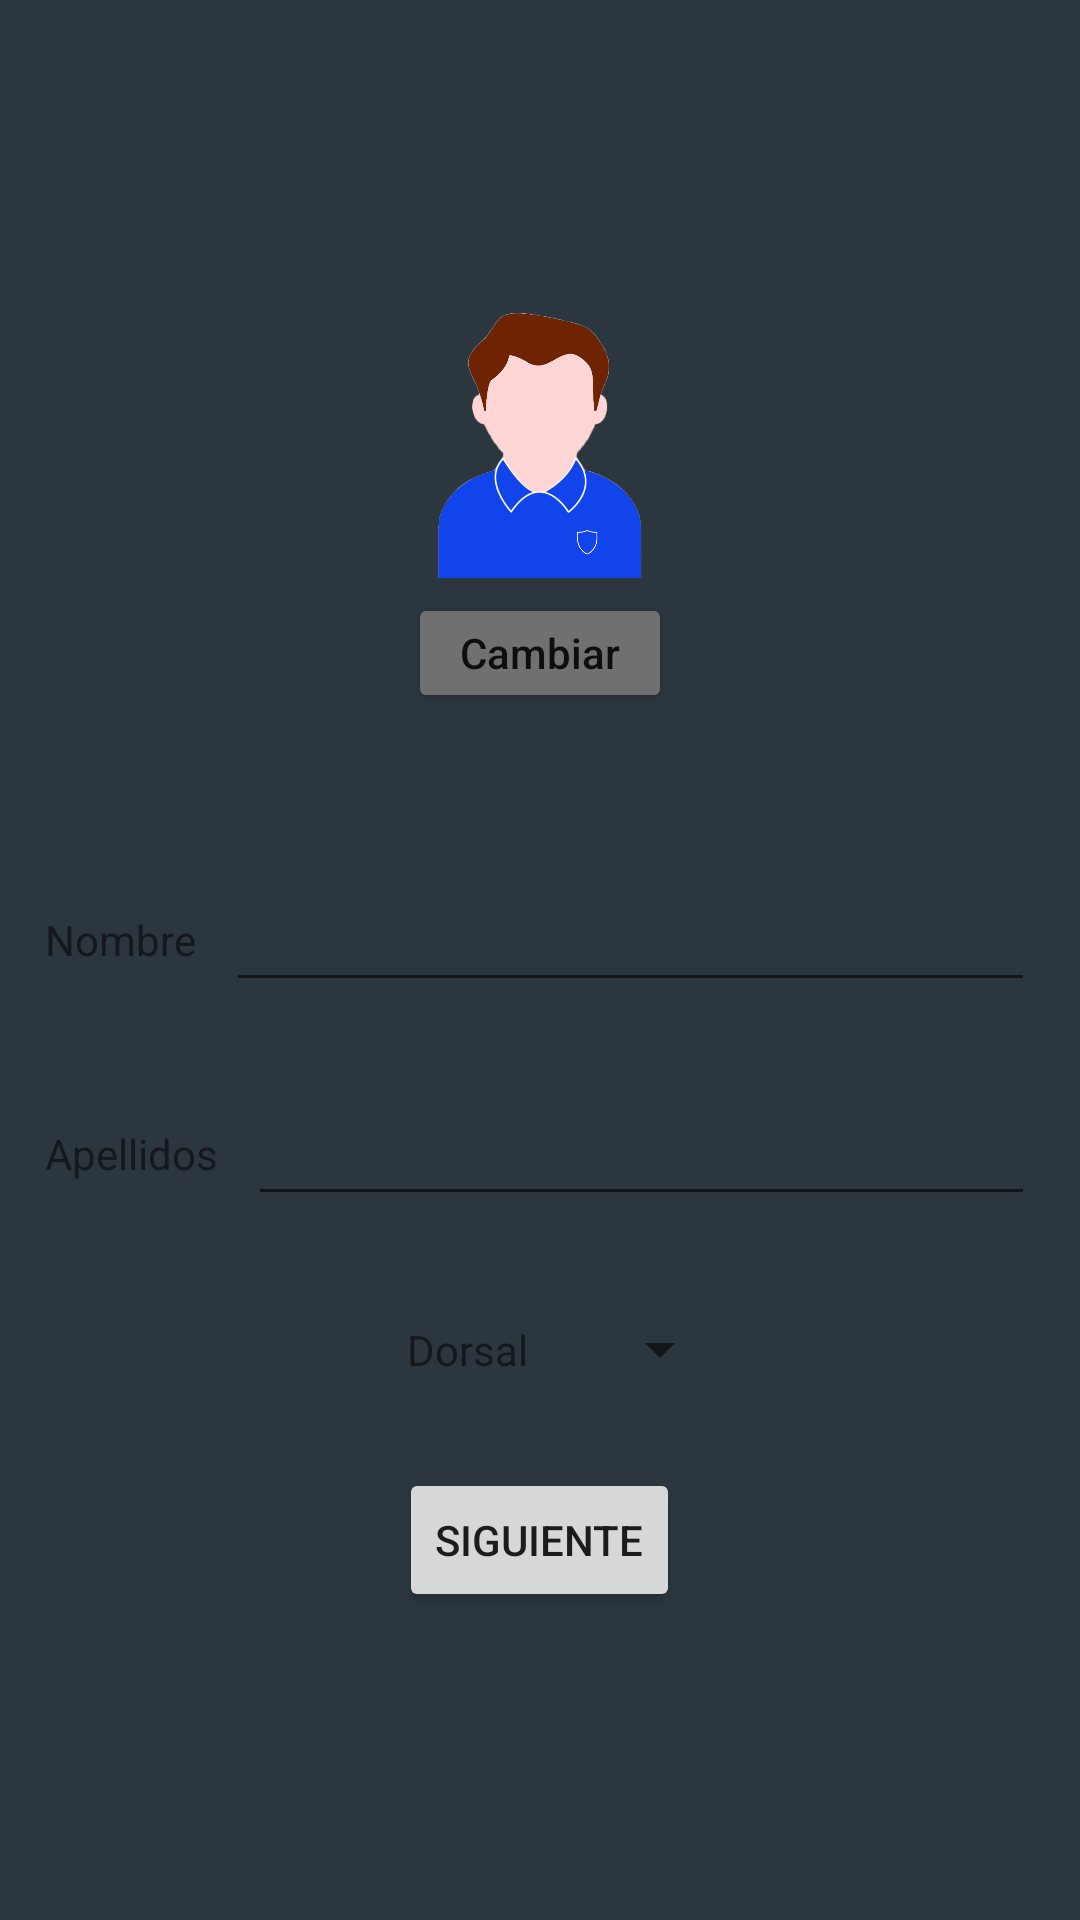

The Android layout XML behind this screen, and the referenced resources:
<!-- AndroidManifest.xml: application theme Theme.EasyRef -->
<!-- res/layout/datos_jugador_fragment.xml -->
<?xml version="1.0" encoding="utf-8"?>
<LinearLayout xmlns:android="http://schemas.android.com/apk/res/android"
    android:layout_width="match_parent"
    android:layout_height="match_parent"
    android:gravity="center"
    android:background="@color/fondo_general">
<ScrollView
    android:layout_width="match_parent"
    android:layout_height="wrap_content">
<LinearLayout
    android:layout_width="match_parent"
    android:layout_height="wrap_content"
    android:orientation="vertical"
    android:gravity="center">

        <ImageView
            android:id="@+id/fotoJugador"
            android:layout_width="100dp"
            android:layout_height="100dp"
            android:src="@drawable/jugador_local_avatar"
            android:layout_marginBottom="5dp"/>
        <Button
            android:layout_width="wrap_content"
            android:layout_height="40dp"
            android:padding="0dp"
            android:backgroundTint="#707070"
            android:textAllCaps="false"
            android:text="Cambiar"
            android:layout_marginBottom="40dp"
            />
        <LinearLayout
            android:layout_width="match_parent"
            android:layout_height="wrap_content"
            android:orientation="horizontal"
            android:gravity="center"
            android:layout_margin="15dp">
            <TextView
                android:layout_width="wrap_content"
                android:layout_height="wrap_content"
                android:text="Nombre"></TextView>
            <EditText
                android:id="@+id/nombreJugador"
                android:layout_width="match_parent"
                android:layout_height="wrap_content"
                android:layout_marginLeft="10dp"/>
        </LinearLayout>
        <LinearLayout
            android:layout_width="match_parent"
            android:layout_height="wrap_content"
            android:orientation="horizontal"
            android:gravity="center"
            android:layout_margin="15dp">
            <TextView
                android:layout_width="wrap_content"
                android:layout_height="wrap_content"
                android:text="Apellidos"></TextView>
            <EditText
                android:id="@+id/apellidosJugador"
                android:layout_width="match_parent"
                android:layout_height="wrap_content"
                android:layout_marginLeft="10dp"/>
        </LinearLayout>
    <LinearLayout
        android:layout_width="match_parent"
        android:layout_height="wrap_content"
        android:gravity="center"
        android:orientation="horizontal">
        <TextView
            android:layout_width="wrap_content"
            android:layout_height="wrap_content"
            android:text="Dorsal"
            android:layout_margin="20dp"/>
        <Spinner
            android:id="@+id/dorsalJugador"
            android:orientation="horizontal"
            android:layout_width="wrap_content"
            android:layout_height="wrap_content"/>
    </LinearLayout>

        <Button
            android:layout_width="wrap_content"
            android:layout_height="wrap_content"
            android:layout_margin="10dp"
            android:text="SIGUIENTE"
            android:id="@+id/siguiente"></Button>


</LinearLayout>
</ScrollView>
</LinearLayout>
<!-- resources referenced by this layout -->
<resources>
  <color name="fondo_general">#2C363E</color>
  <!-- drawable jugador_local_avatar: png bitmap (drawable-v24, 68206 bytes) -->
  <style name="Theme.EasyRef" parent="Theme.MaterialComponents.DayNight.DarkActionBar">
          
          <item name="colorPrimary">@color/naranja_general</item>
          <item name="colorPrimaryVariant">@color/fondo_general</item>
          <item name="colorOnPrimary">@color/white</item>
          
          <item name="colorSecondary">@color/naranja_chillon</item>
          <item name="colorSecondaryVariant">@color/naranja</item>
          <item name="colorOnSecondary">@color/black</item>
          
          <item name="android:statusBarColor">?attr/colorPrimaryVariant</item>
          
      </style>
  <color name="naranja_general">#fc4b08</color>
  <color name="white">#FFFFFFFF</color>
  <color name="naranja_chillon">#FF7541</color>
  <color name="naranja">#fc4b08</color>
  <color name="black">#FF000000</color>
</resources>
